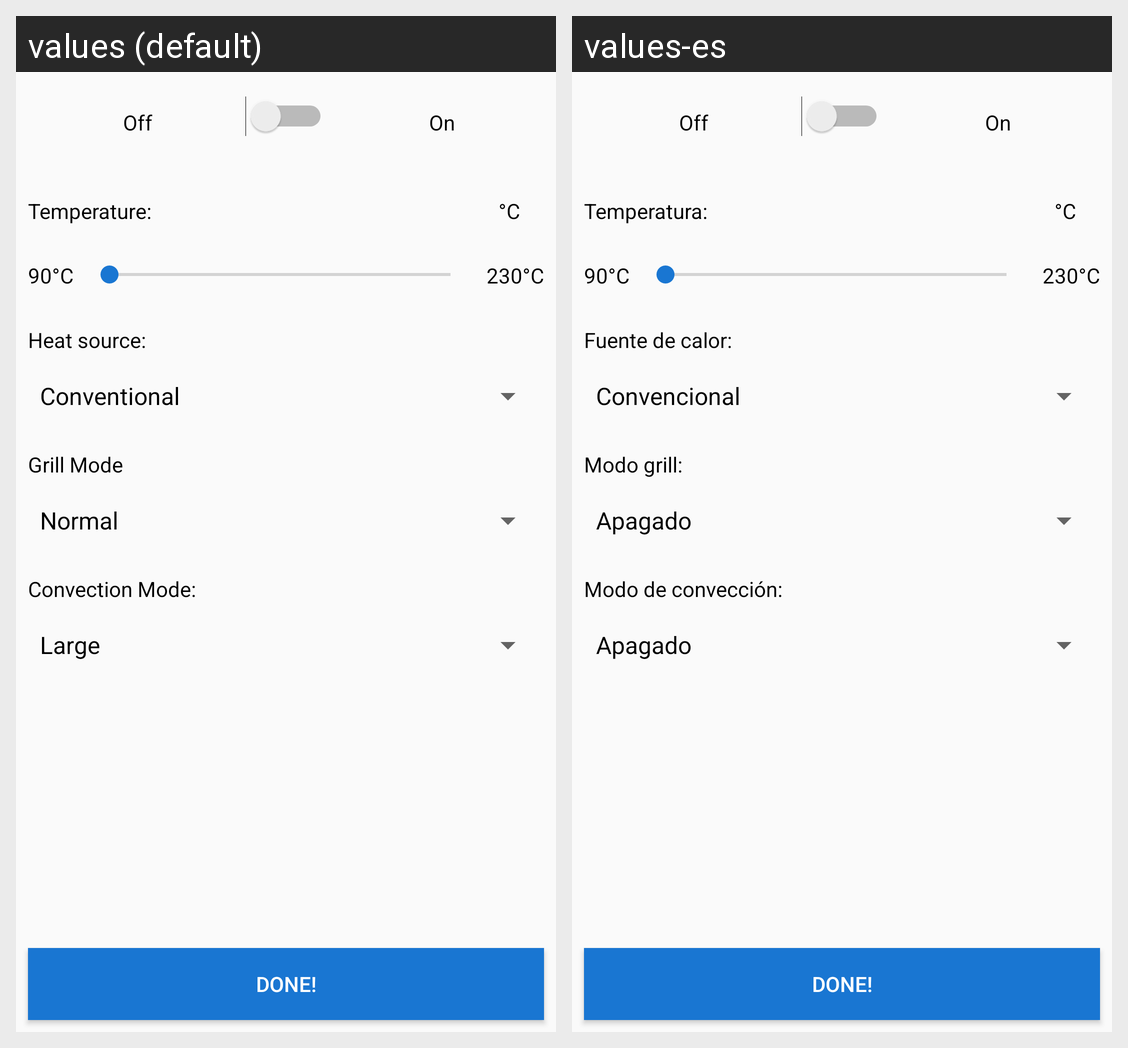

Locale-by-locale string values for the Android screen shown in this grid:
Android screen res/layout/activity_oven_details.xml rendered under 2 locales, left to right: values (default), values-es. Device: Nexus 5 (rendered at 1080×1920; each locale shown at half size, 540×960, under a caption strip naming it); theme AppTheme.
Strings drawn on this screen, with the default value and each locale's value (text and hints the layout hard-codes, and strings that could not be matched under every locale, appear in the picture but are not listed):

temperature
  values: Temperature:
  values-es: Temperatura:

heatSourceT
  values: Heat source:
  values-es: Fuente de calor:

grillModeT
  values: Grill Mode
  values-es: Modo grill:

convMode
  values: Convection Mode:
  values-es: Modo de convección:
